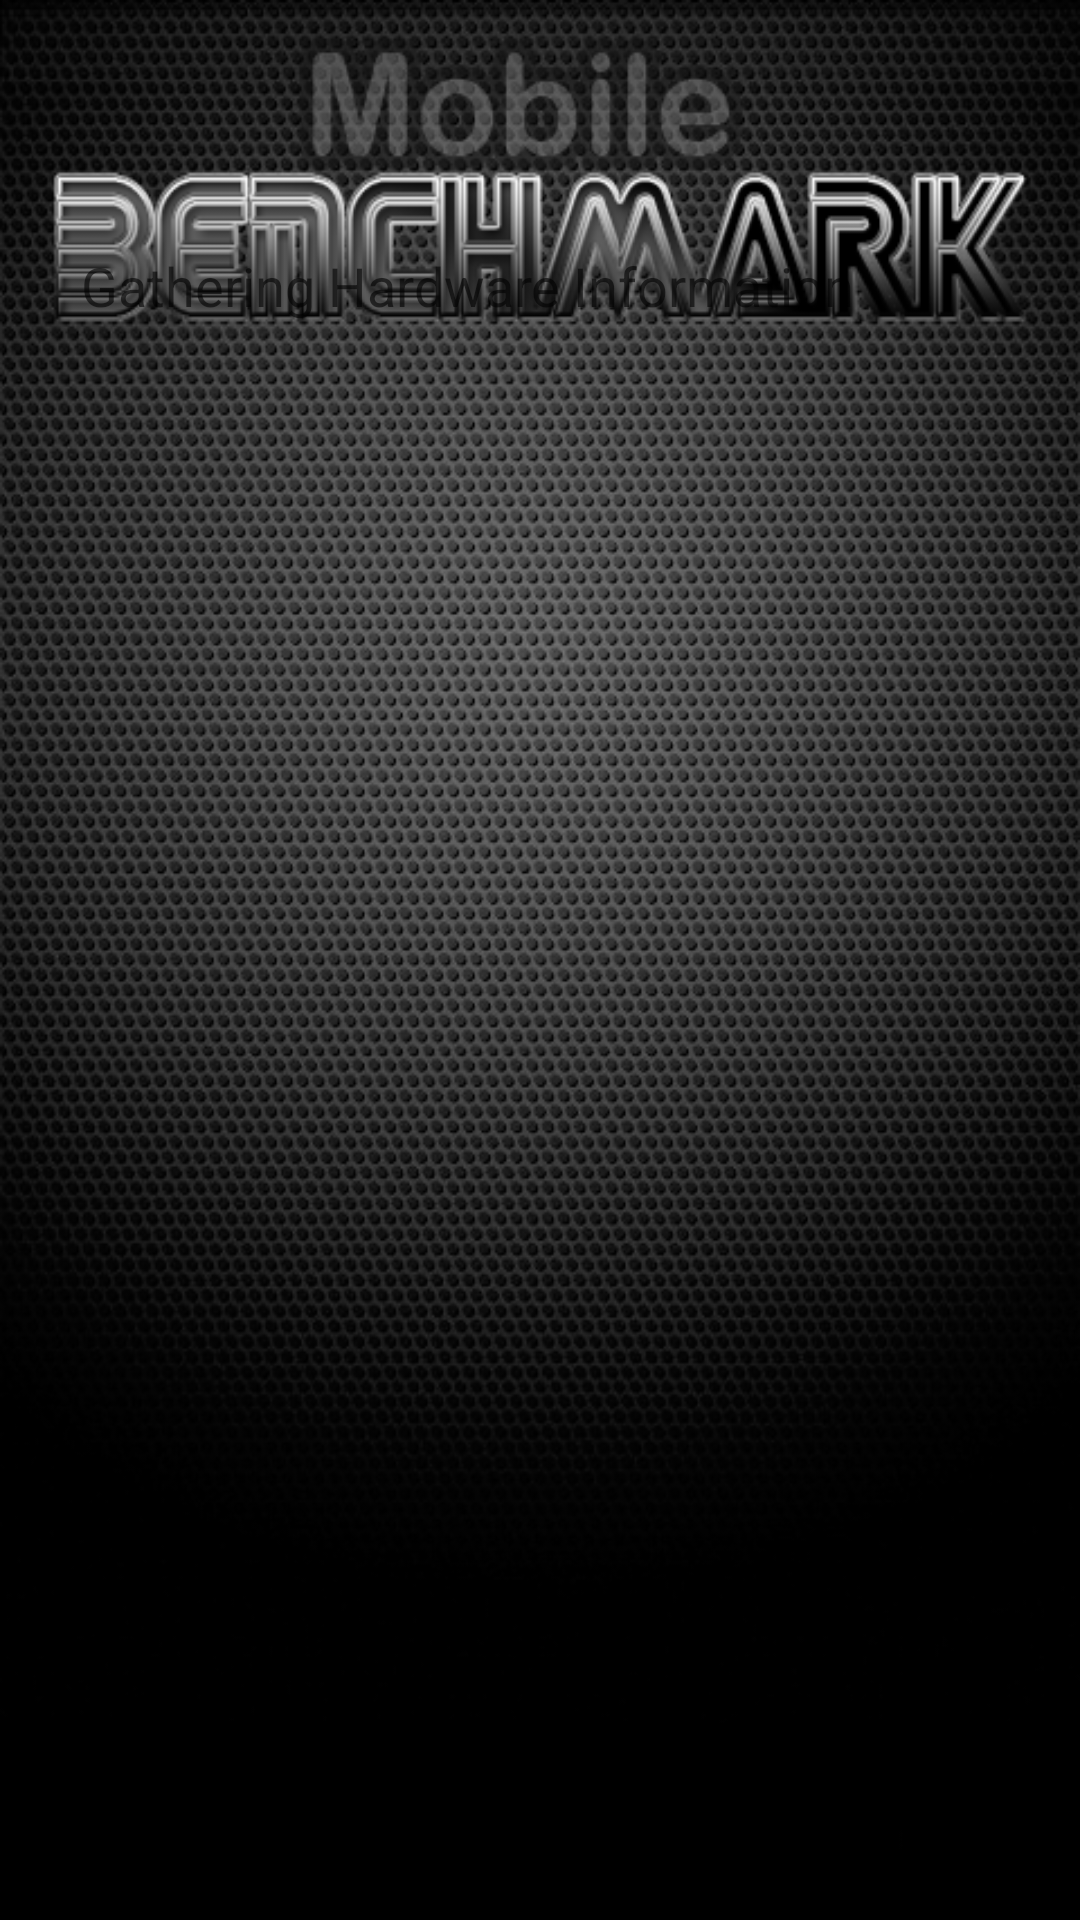

Reconstruct the res/layout file that produces this screen, plus the resources it refers to.
<!-- AndroidManifest.xml: fallback theme Theme.MaterialComponents.DayNight.NoActionBar -->
<!-- res/layout/hardware_information.xml -->
<?xml version="1.0" encoding="utf-8"?>
<LinearLayout xmlns:android="http://schemas.android.com/apk/res/android"
	android:orientation="vertical" android:layout_width="match_parent"
	android:layout_height="match_parent" android:weightSum="1">
	<RelativeLayout android:layout_height="wrap_content"
		android:id="@+id/relativeLayout1" android:layout_width="match_parent"
		android:layout_weight="0.59" android:background="@drawable/background">
		<ListView android:layout_width="wrap_content" android:id="@+id/ListView"
			android:layout_height="201dp" android:cacheColorHint="#00000000"
			android:layout_alignParentBottom="true"
			android:layout_alignParentLeft="true" android:layout_below="@+id/statusText"
			android:background="@android:color/transparent"></ListView>
		<TextView android:id="@+id/statusText" android:layout_width="wrap_content" android:layout_height="wrap_content"
			android:textAppearance="?android:attr/textAppearanceMedium"
			android:layout_below="@+id/progressBar" android:layout_alignLeft="@+id/progressBar" android:layout_marginTop="83dp" android:text="Gathering Hardware Information" android:layout_marginLeft="27dp"></TextView>
	</RelativeLayout>

</LinearLayout>
<!-- resources referenced by this layout -->
<resources>
  <!-- drawable background: png bitmap (drawable-hdpi, 288603 bytes) -->
</resources>
